Run: headless pygame with SDL's dummy video driver; simulated clock (each Clock.tick advances the game by its frame time, no real sleeping); random seed 0; keys injected as events and as key.get_pressed() state; mouse plan: one left click at the window centre at the start of phase 2, then a move to the lower-right quarter at the start of phase 3.
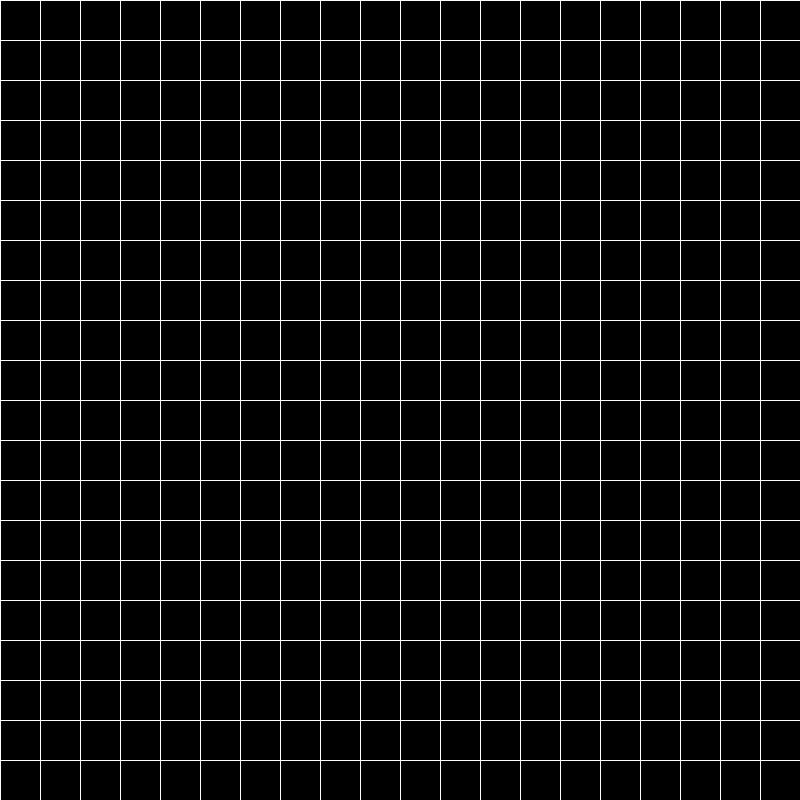
Frame 1 of 4 · flips 1–60 · no input
Frame 2 of 4 · flips 61–180 · clicked the window centre · tapped SPACE, RETURN · held RIGHT (→), D · screen unchanged from frame 1, image omitted
Frame 3 of 4 · flips 181–300 · moved the mouse to the lower-right quarter · held DOWN (↓), S · screen unchanged from frame 2, image omitted
Frame 4 of 4 · flips 301–420 · held LEFT (←), A, UP (↑), W · screen unchanged from frame 3, image omitted

The pygame program that drew these frames:

import pygame
import sys

pygame.init()

WIDTH, HEIGHT = 800, 800
GRID_SIZE = 40
GRID_ROWS, GRID_COLS = 20, 20
WHITE = (255, 255, 255)
BLACK = (0, 0, 0)
PLAYER_COLOR = (0, 128, 255)
BOX_COLOR = (255, 165, 0)
TARGET_COLOR = (255, 0, 0)
BARRIER_COLOR = (128, 128, 128)

screen = pygame.display.set_mode((WIDTH, HEIGHT))
pygame.display.set_caption("Map Editor")

def draw_grid():
    for i in range(0, WIDTH, GRID_SIZE):
        pygame.draw.line(screen, WHITE, (i, 0), (i, HEIGHT))
    for j in range(0, HEIGHT, GRID_SIZE):
        pygame.draw.line(screen, WHITE, (0, j), (WIDTH, j))

def draw_cell(row, col, color):
    pygame.draw.rect(screen, color, (col * GRID_SIZE, row * GRID_SIZE, GRID_SIZE, GRID_SIZE))

def main():
    grid = [['' for _ in range(GRID_COLS)] for _ in range(GRID_ROWS)]

    while True:
        for event in pygame.event.get():
            if event.type == pygame.QUIT:
                pygame.quit()
                sys.exit()
            elif event.type == pygame.MOUSEBUTTONDOWN:
                # Get the position of the mouse click
                mouse_x, mouse_y = pygame.mouse.get_pos()
                col = mouse_x // GRID_SIZE
                row = mouse_y // GRID_SIZE

                # Add barrier, player, box, or target based on keys pressed
                keys = pygame.key.get_pressed()
                if keys[pygame.K_b]:  # B for barrier
                    grid[row][col] = 'barrier'
                elif keys[pygame.K_p]:  # P for player
                    grid[row][col] = 'player'
                elif keys[pygame.K_x]:  # X for box
                    grid[row][col] = 'box'
                elif keys[pygame.K_g]:  # G for target goal
                    grid[row][col] = 'goal'

        # Draw grid and cells
        screen.fill(BLACK)
        draw_grid()
        for row in range(GRID_ROWS):
            for col in range(GRID_COLS):
                if grid[row][col] == 'barrier':
                    draw_cell(row, col, BARRIER_COLOR)
                elif grid[row][col] == 'player':
                    draw_cell(row, col, PLAYER_COLOR)
                elif grid[row][col] == 'box':
                    draw_cell(row, col, BOX_COLOR)
                elif grid[row][col] == 'goal':
                    draw_cell(row, col, TARGET_COLOR)

        pygame.display.flip()

if __name__ == "__main__":
    main()
